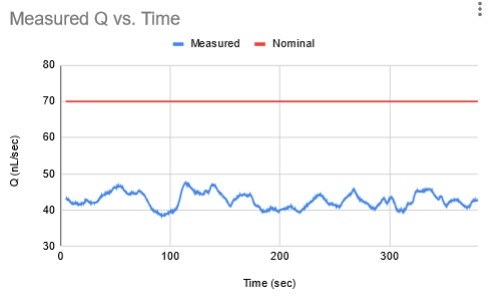

The file beside this chart, header and first rows:
sep=; 
Time of day; Time (s); LabSmith 4AM:  1:Channel (kPa); 1:Comp. Temp (C); 
17:13:42; 0; 1.276; 18.45; 
17:13:43; 0.25; 1.277; 18.45; 
17:13:43; 0.5; 1.278; 18.45; 
17:13:43; 0.75; 1.277; 18.45; 
17:13:43; 1; 1.277; 18.45; 
17:13:44; 1.25; 1.276; 18.45; 
17:13:44; 1.5; 1.276; 18.45; 
17:13:44; 1.75; 1.275; 18.45; 
17:13:44; 2; 1.275; 18.46; 
17:13:45; 2.25; 1.276; 18.46; 
17:13:45; 2.5; 1.275; 18.46; 
17:13:45; 2.75; 1.275; 18.46; 
17:13:45; 3; 1.275; 18.46; 
17:13:46; 3.25; 1.274; 18.46; 
17:13:46; 3.5; 1.273; 18.46; 
17:13:46; 3.75; 1.272; 18.46; 
17:13:46; 4; 1.272; 18.46; 
17:13:47; 4.25; 1.271; 18.46; 
17:13:47; 4.5; 1.271; 18.46; 
17:13:47; 4.75; 1.270; 18.46; 
17:13:47; 5; 1.270; 18.46; 
17:13:48; 5.25; 1.270; 18.46; 
17:13:48; 5.5; 1.269; 18.46; 
17:13:48; 5.75; 1.270; 18.46; 
17:13:48; 6; 1.269; 18.46; 
17:13:49; 6.25; 1.268; 18.46; 
17:13:49; 6.5; 1.268; 18.46; 
17:13:49; 6.75; 1.268; 18.46; 
17:13:49; 7; 1.269; 18.46; 
17:13:50; 7.25; 1.269; 18.46; 
17:13:50; 7.5; 1.270; 18.46; 
17:13:50; 7.75; 1.270; 18.46; 
17:13:50; 8; 1.270; 18.46; 
17:13:51; 8.25; 1.269; 18.46; 
17:13:51; 8.5; 1.270; 18.46; 
17:13:51; 8.75; 1.271; 18.46; 
17:13:51; 9; 1.270; 18.46; 
17:13:52; 9.25; 1.270; 18.46; 
17:13:52; 9.5; 1.269; 18.46; 
17:13:52; 9.75; 1.269; 18.46; 
17:13:52; 10; 1.269; 18.46; 
17:13:53; 10.25; 1.268; 18.46; 
17:13:53; 10.5; 1.269; 18.46; 
17:13:53; 10.75; 1.268; 18.46; 
17:13:53; 11; 1.268; 18.46; 
17:13:54; 11.25; 1.267; 18.46; 
17:13:54; 11.5; 1.268; 18.46; 
17:13:54; 11.75; 1.268; 18.46; 
17:13:54; 12; 1.268; 18.46; 
17:13:55; 12.25; 1.268; 18.46; 
17:13:55; 12.5; 1.267; 18.46; 
17:13:55; 12.75; 1.267; 18.46; 
17:13:55; 13; 1.268; 18.46; 
17:13:56; 13.25; 1.267; 18.46; 
17:13:56; 13.5; 1.267; 18.46; 
17:13:56; 13.75; 1.268; 18.46; 
17:13:56; 14; 1.269; 18.46; 
17:13:57; 14.25; 1.268; 18.46; 
17:13:57; 14.5; 1.269; 18.47; 
... 1,465 more rows
